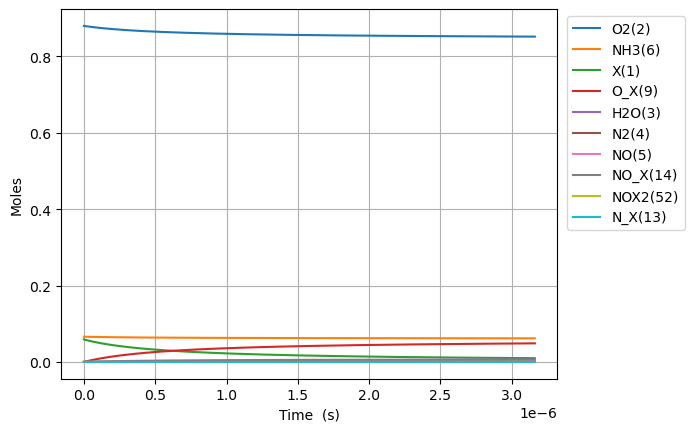

Values plotted in this chart, from the file beside it:
Time (s), Volume (m^3), NH3_X(8), O_X(9), NH2_X(10), OH_X(11), NH_X(12), N_X(13), NO_X(14), NHO_X(15), N2O_X(16), N2_X(17), H2O_X(18), He, Ar, Ne, X(1), O2(2), H2O(3), N2(4), NO(5), NH3(6), N2O(7), HX(20)
0.0, 0.08314, 0.0, 0.0, 0.0, 0.0, 0.0, 0.0, 0.0, 0.0, 0.0, 0.0, 0.0, 0.054, 0.0, 0.0, 0.05899, 0.88, 0.0, 0.0, 0.0, 0.066, 0.0, 0.0
5.761209475722741e-28, 0.08314, 2.41449883529915e-22, 6.445196829907884e-23, 4.893747325154155e-24, 3.337429421151553e-59, 2.532209677122197e-44, 5.194812570813987e-65, 3.675713940287419e-104, 2.4532283371852147e-83, -1.9287054575298237e-190, 2.3745994586937405e-180, -6.131673242376802e-94, 0.054, 0.0, 0.0, 0.05899, 0.88, -1.7753437703129419e-93, 6.189288264804124e-123, 1.0307582186804807e-122, 0.066, -2.6209928994810763e-188, 4.893747325154155e-24
1.6131386532023675e-27, 0.08314, 6.7605967388376225e-22, 1.8046551123742075e-22, 1.3702492510431633e-23, 5.0435233497561736e-58, 1.5294546449818101e-43, 6.167281484070376e-64, 2.117518138584951e-102, 7.713342418056049e-82, 6.462692293632334e-188, 6.300355313352426e-170, 6.058497650700245e-93, 0.054, 0.0, 0.0, 0.05899, 0.88, 1.7541532713700648e-92, 9.123110668981766e-113, 1.0791526196451244e-120, 0.066, 8.78213371601732e-186, 1.3702492510431633e-23
3.6871740644625544e-27, 0.08314, 1.5452792545914561e-21, 4.124925971141046e-22, 3.1319982880986584e-23, 5.425592271122966e-57, 7.36366574107139e-43, 6.055073532540815e-63, 9.496119538166375e-101, 1.7208042624968227e-80, 7.020463546090468e-185, 2.493140602358571e-168, 3.3415313071149413e-91, 0.054, 0.0, 0.0, 0.05899, 0.88, 9.674941838802339e-91, 1.759457057476172e-111, 9.69449689121361e-119, 0.066, 9.540132313653528e-183, 3.1319982880986584e-23
7.835244886982927e-27, 0.08314, 3.283718416006843e-21, 8.765467688674722e-22, 6.65549636220965e-23, 4.987054044445366e-56, 3.2159062899452323e-42, 5.355643968006453e-62, 3.5727344134934526e-99, 3.222875938564705e-79, 5.1540345274972676e-182, 8.569383276396862e-167, 1.3151109907335302e-89, 0.054, 0.0, 0.0, 0.05899, 0.88, 3.80772255104424e-89, 3.0119298220844443e-110, 7.310483079279236e-117, 0.066, 7.003840654300555e-180, 6.65549636220965e-23
1.6131386532023673e-26, 0.08314, 6.760596738837612e-21, 1.8046551123742075e-21, 1.370249251043163e-22, 4.26652973055734e-55, 1.3425775708102265e-41, 4.501741456866386e-61, 1.2371352430968423e-97, 5.566716711228468e-78, 3.1403232687601205e-179, 2.8327207534448983e-165, 4.6465834670435903e-88, 0.054, 0.0, 0.0, 0.05899, 0.88, 1.3453542555578163e-87, 4.972225644410359e-109, 5.068786676077928e-115, 0.066, 4.267400000682171e-177, 1.370249251043163e-22
3.2723669822105164e-26, 0.08314, 1.3714353384499127e-20, 3.660871799387678e-21, 2.7796484806875596e-22, 3.527649287820563e-54, 5.484867449034083e-41, 3.6907996301019756e-60, 4.116045320657873e-96, 9.249183072996928e-77, 1.751147365114775e-176, 9.208650629951152e-164, 1.5610577351455605e-86, 0.054, 0.0, 0.0, 0.05899, 0.88, 4.519827822005379e-86, 8.077641284814699e-108, 3.374892394522625e-113, 0.066, 2.3796424332466733e-174, 2.7796484806875596e-22
6.590823640226815e-26, 0.08314, 2.762186667582208e-20, 7.37330517341462e-21, 5.598446939976353e-22, 2.868625815138951e-53, 2.2170711183852477e-40, 2.988905230899111e-59, 1.342865002326618e-94, 1.5078502782259694e-75, 9.35313557825309e-174, 2.9697809251061856e-162, 5.1173637432784555e-85, 0.054, 0.0, 0.0, 0.05899, 0.88, 1.4816622599695488e-84, 1.3021847249760458e-106, 2.2028008041580437e-111, 0.066, 1.2710020252837888e-171, 5.598446939976353e-22
1.3227736956259413e-25, 0.08314, 5.543689325846765e-20, 1.47981719214685e-20, 1.1236043858553939e-21, 2.3136506430164435e-52, 8.91474545669791e-40, 2.4057309587061757e-58, 4.338803781655977e-93, 2.4351822270076246e-74, 4.8906437535057305e-171, 9.54011558524557e-161, 1.657343753901774e-83, 0.054, 0.0, 0.0, 0.05899, 0.88, 4.7986108287775865e-83, 2.09130482539694e-105, 1.423671581173642e-109, 0.066, 6.645918983772281e-169, 1.1236043858553939e-21
2.6501563588324606e-25, 0.08314, 1.1106694642375746e-19, 2.9647905417576265e-20, 2.251123769570911e-21, 1.8584500181902697e-51, 3.575211649872482e-39, 1.930447586718447e-57, 1.3951165299716572e-91, 3.9144843076855924e-73, 2.530431469074176e-168, 3.058727574048458e-159, 5.33537778340959e-82, 0.054, 0.0, 0.0, 0.05899, 0.88, 1.5447852400044566e-81, 3.3523350899750546e-104, 9.156170115847544e-108, 0.066, 3.438615325148788e-166, 2.251123769570911e-21
5.3049216852455e-25, 0.08314, 2.223270527543318e-19, 5.93473724097918e-20, 4.506162537001946e-21, 1.4897777195484666e-50, 1.4319494804443026e-38, 1.546707219059017e-56, 4.475121980982819e-90, 6.277767320847621e-72, 1.3023902392957236e-165, 9.797353174496207e-158, 1.7124388306099348e-80, 0.054, 0.0, 0.0, 0.05899, 0.88, 4.958131066630398e-80, 5.368734035133347e-103, 5.874285492583377e-106, 0.066, 1.7698242769198677e-163, 4.506162537001946e-21
1.061445233807158e-24, 0.08314, 4.448472654154592e-19, 1.1874630639422287e-19, 9.016240071864015e-21, 1.1930304385345168e-49, 5.731529689828102e-38, 1.2383062394532865e-55, 1.4337613052827436e-88, 1.0056116970563845e-70, 6.685728145972758e-163, 3.136661014406453e-156, 5.488006981611132e-79, 0.054, 0.0, 0.0, 0.05899, 0.88, 1.5889769283397518e-78, 8.593972768728904e-102, 3.7641370973692876e-104, 0.066, 9.08526774025518e-161, 9.016240071864015e-21
2.1233513643723733e-24, 0.08314, 8.898876907376291e-19, 2.37544174363085e-19, 1.803639514158816e-20, 9.549078921852495e-49, 2.2933584422503457e-37, 9.910213381102112e-55, 4.590793746868582e-87, 1.6099144688678355e-69, 3.4275777353580676e-160, 1.0039728100481413e-154, 1.7574757923846886e-77, 0.054, 0.0, 0.0, 0.05899, 0.88, 5.088529399915298e-77, 1.3753555079958165e-100, 2.4105190117937813e-102, 0.066, 4.65775170332694e-158, 1.803639514158816e-20
4.247163625502804e-24, 0.08314, 1.7799685413816295e-18, 4.751399103008092e-19, 3.607670528103646e-20, 7.641197775329092e-48, 9.174927114371714e-37, 7.929676412818589e-54, 1.469495365122065e-85, 2.5766119983420852e-68, 1.7560688791087485e-157, 3.2130990851630467e-153, 5.626025127206438e-76, 0.054, 0.0, 0.0, 0.05899, 0.88, 1.6289381847532392e-75, 2.200824704799428e-99, 1.5432031446123467e-100, 0.066, 2.38633039626776e-155, 3.6076705281036466e-20
8.494788147763666e-24, 0.08314, 3.5601302426682716e-18, 9.503313821762578e-19, 7.215732555993311e-20, 6.113732169883983e-47, 3.670269536114519e-36, 6.344343477808711e-53, 4.703091478192674e-84, 4.123178374023169e-67, 8.99401532777434e-155, 1.0282535053715334e-151, 1.800664527238595e-74, 0.054, 0.0, 0.0, 0.05899, 0.88, 5.2135764421810416e-74, 3.52152424130697e-98, 9.878007525586377e-99, 0.066, 1.2222010799227339e-152, 7.215732555993313e-20
1.699003719228539e-23, 0.08314, 7.120453645236125e-18, 1.9007143259271543e-18, 1.4431856611772665e-19, 4.891295334646537e-46, 1.4681675546629955e-35, 5.075715734192317e-52, 1.5051022925333536e-82, 6.597564779104435e-66, 4.605689121959172e-152, 3.290510242902716e-150, 5.762664923115871e-73, 0.054, 0.0, 0.0, 0.05899, 0.88, 1.668500358302961e-72, 5.634602557067154e-97, 6.32240722824743e-97, 0.066, 6.258693532351807e-150, 1.443185661177267e-19
3.398053528132884e-23, 0.08314, 1.424110045035009e-17, 3.801480213428948e-18, 2.8864104723331456e-19, 3.913160110982389e-45, 5.872789701349135e-35, 4.06066897079359e-51, 4.816508175421894e-81, 1.0556487167031072e-64, 2.358305478243583e-149, 1.0529792170256954e-148, 1.844138929743423e-71, 0.054, 0.0, 0.0, 0.05899, 0.88, 5.339450594766962e-71, 9.015495108324091e-96, 4.0464950050116936e-95, 0.066, 3.204713262930517e-147, 2.886410472333147e-19
6.796153145941574e-23, 0.08314, 2.848239406049108e-17, 7.603011988432531e-18, 5.772860094644937e-19, 3.130577626831764e-44, 2.3491397774003684e-34, 3.2485737306660254e-50, 1.5413115511636286e-79, 1.6890686290628974e-63, 1.2075015097416498e-146, 3.36955960652589e-147, 5.901382425768123e-70, 0.054, 0.0, 0.0, 0.05899, 0.88, 1.7086641030947657e-69, 1.4424896987686552e-94, 2.5898062057584157e-93, 0.066, 1.6408803130573045e-144, 5.772860094644943e-19
1.3592352381558955e-22, 0.08314, 5.696498128042533e-17, 1.5206075538439688e-17, 1.154575933926866e-18, 2.5044819168091506e-43, 9.396606904404222e-34, 2.5988744064730336e-49, 4.932243260938948e-78, 2.7025343528547924e-62, 6.182531234653185e-144, 1.0782636418832532e-145, 1.8884644326051113e-68, 0.054, 0.0, 0.0, 0.05899, 0.88, 5.4677889911353294e-68, 2.307991903420787e-93, 1.6574917809014156e-91, 0.066, 8.401479064349361e-142, 1.1545759339268677e-18
2.7184750852793717e-22, 0.08314, 1.139301557189028e-16, 3.0412202638453965e-17, 2.309155782851665e-18, 2.003593459573802e-42, 3.758652321438404e-33, 2.0791056943347868e-48, 1.5783252515190266e-76, 4.3240746024956916e-61, 3.165485349809588e-141, 3.4504534576533244e-144, 6.043121474558431e-67, 0.054, 0.0, 0.0, 0.05899, 0.88, 1.7497026949956875e-66, 3.692793754558814e-92, 1.060799799036989e-89, 0.066, 4.3016013022109845e-139, 2.3091557828516726e-18
5.436954779526324e-22, 0.08314, 2.278605045902937e-16, 6.082445683848238e-17, 4.618315480701484e-18, 1.6028779380496817e-41, 1.5034628410687473e-32, 1.6632870237099848e-47, 5.050652660433366e-75, 6.918535076757151e-60, 1.6207337005104994e-138, 1.104148271928531e-142, 1.9338045181924935e-65, 0.054, 0.0, 0.0, 0.05899, 0.88, 5.5990649723616275e-65, 5.908475377035508e-91, 6.789134907128077e-88, 0.066, 2.2024311609767564e-136, 4.618315480701514e-18
1.0873914168020229e-21, 0.08314, 4.557212023108195e-16, 1.2164896523853857e-16, 9.236634876401996e-18, 1.2823036184916096e-40, 6.01385519371121e-32, 1.3306306071864628e-46, 1.6162107499674505e-73, 1.1069668700659312e-58, 8.298146164947488e-136, 3.533289755107867e-141, 6.188183491593387e-64, 0.054, 0.0, 0.0, 0.05899, 0.88, 1.7917034067651414e-63, 9.453564906963413e-90, 4.345051527047439e-86, 0.066, 1.1276476710772421e-133, 9.236634876402117e-18
2.174783294500804e-21, 0.08314, 9.114425976628463e-16, 2.432979820386485e-16, 1.8473273667806533e-17, 1.0258434018453148e-39, 2.4055428469298e-31, 1.0645048825099878e-45, 5.171877448805249e-72, 1.7711480007725406e-57, 4.2486239130028286e-133, 1.1306617083053531e-139, 1.9802201621575623e-62, 0.054, 0.0, 0.0, 0.05899, 0.88, 5.733455085762941e-62, 1.5125707319429882e-88, 2.7808346429067596e-84, 0.066, 5.773563801854675e-131, 1.847327366780701e-17
4.349567049898366e-21, 0.08314, 1.822885388010802e-15, 4.865960156388585e-16, 3.6946551250629634e-17, 8.206749240267727e-39, 9.622172955072913e-31, 8.516040670695707e-45, 1.6550012785481752e-70, 2.8338376159734086e-56, 2.1752637035869697e-130, 3.618173726107795e-138, 6.336706827500396e-61, 0.054, 0.0, 0.0, 0.05899, 0.88, 1.8347062963497275e-60, 2.420113456675266e-87, 1.7797347120287984e-82, 0.066, 2.9560669098926683e-128, 3.6946551250631563e-17
8.699134560693488e-21, 0.08314, 3.6457709672823204e-15, 9.73192082839239e-16, 7.389310641633197e-17, 6.565400198090958e-38, 3.848869518270222e-30, 6.81283321851848e-44, 5.296004928713959e-69, 4.534140862318461e-55, 1.113701448378536e-127, 1.1578515816628696e-136, 2.0277465521525225e-59, 0.054, 0.0, 0.0, 0.05899, 0.88, 5.871061215029016e-59, 3.8721817850646144e-86, 1.1390303983794906e-80, 0.066, 1.5135071040206392e-125, 7.389310641633968e-17
1.7398269582283733e-20, 0.08314, 7.29154212012779e-15, 1.946384217239842e-15, 1.477862167479612e-16, 5.252320473902849e-37, 1.5395478927725384e-29, 5.450266907944408e-43, 1.694721740267359e-67, 7.25462600102548e-54, 1.4097240989992161e-124, 3.401984069068791e-136, 6.48878953926616e-58, 0.054, 0.0, 0.0, 0.05899, 0.88, 1.8787397572196605e-57, 3.872181785096879e-86, 7.289795258356709e-79, 0.066, 1.915915876299875e-122, 1.4778621674799199e-16
3.479653962546423e-20, 0.08314, 1.458308440302846e-14, 3.8927684860404174e-15, 2.9557243741211773e-16, 4.2018564942212796e-36, 6.158191887748936e-29, 4.360213756159126e-42, 5.423110016030402e-66, 1.1607402354396702e-52, 7.225302586819309e-122, 8.424119995632771e-136, 2.0764127354448186e-56, 0.054, 0.0, 0.0, 0.05899, 0.88, 6.011967478065923e-56, 3.872181789240745e-86, 4.665469351051547e-77, 0.066, 9.820909422511296e-120, 2.9557243741224094e-16
6.959307971182521e-20, 0.08314, 2.916616887766869e-14, 7.785537023639042e-15, 5.911448787440235e-16, 3.3614852236997666e-35, 2.4632769350152394e-28, 3.488171251331543e-41, 1.7353953958768082e-64, 1.8571845187489393e-51, 3.698462473131386e-119, 5.639076769522653e-134, 6.644520829211241e-55, 0.054, 0.0, 0.0, 0.05899, 0.88, 1.9238296245001534e-54, 3.872182319831037e-86, 2.985900711503189e-75, 0.066, 5.028326956909653e-117, 5.911448787445161e-16
1.3918615988454717e-19, 0.08314, 5.833233746230477e-14, 1.557107409882619e-14, 1.182289761422205e-15, 2.6891881619419368e-34, 9.853109032563542e-28, 2.7905373467994105e-40, 5.553266334875402e-63, 2.9714956054746464e-50, 1.8926909187888343e-116, 5.599280110623968e-131, 2.1262466410977518e-53, 0.054, 0.0, 0.0, 0.05899, 0.88, 6.156254789470933e-53, 3.872250214259379e-86, 1.9109768203063162e-73, 0.066, 2.574513451533188e-114, 1.1822897614241757e-15
2.0877924005726915e-19, 0.08314, 8.749850568229645e-14, 2.3356611174003233e-14, 1.7734346441147567e-15, 7.983527311732761e-34, 2.0937858823266025e-27, 7.979193346842114e-40, 2.606310235107442e-62, 1.1328827700231237e-49, 1.0803755733192054e-115, 5.408248272706649e-130, 1.017234594477837e-52, 0.054, 0.0, 0.0, 0.05899, 0.88, 2.9452629042513664e-52, 3.5686431699380823e-81, 1.0739612643239564e-72, 0.066, 1.469821086231573e-113, 1.7734346441189442e-15
2.7837232022999113e-19, 0.08314, 1.1666467353764374e-13, 3.114214824917017e-14, 2.3645795268216786e-15, 1.7395685726262434e-33, 3.571752739520977e-27, 1.6830430927949573e-39, 8.125913260273836e-62, 3.0481048796704618e-49, 8.983219042628986e-115, 3.58207112001558e-129, 3.366695565343037e-52, 0.054, 0.0, 0.0, 0.05899, 0.88, 9.747804158894638e-52, 8.326783150840881e-81, 3.826539523647839e-72, 0.066, 1.222101364447965e-112, 2.364579526828822e-15
4.175584805754351e-19, 0.08314, 1.7499700839254029e-13, 4.671322239948035e-14, 3.5468692922692484e-15, 5.049430878430272e-33, 7.394861696260508e-27, 4.596913280254871e-39, 4.005883168610134e-61, 1.2328583542132132e-48, 2.8381296356790165e-113, 1.072188816943081e-127, 1.9643592657429297e-51, 0.054, 0.0, 0.0, 0.05899, 0.88, 5.687532269283503e-51, 1.1312759882994854e-80, 2.2697662665292955e-71, 0.066, 3.8615196377408e-111, 3.5468692922840388e-15
5.567446409208791e-19, 0.08314, 2.3332934190650946e-13, 6.228429654975339e-14, 4.729159057769663e-15, 1.1042535719039682e-32, 1.2576725151801572e-26, 9.618281424536517e-39, 1.257088592717422e-60, 3.339474749944207e-48, 1.710306575843729e-112, 7.147452645430319e-127, 6.535660676651582e-51, 0.054, 0.0, 0.0, 0.05899, 0.88, 1.8923107371795704e-50, 1.891816183067093e-80, 8.07458002831247e-71, 0.066, 2.3273565778588466e-110, 4.729159057794816e-15
6.95930801266323e-19, 0.08314, 2.916616739837707e-13, 7.785537069998662e-14, 5.911448823326696e-15, 2.071729960112113e-32, 1.9214397745030853e-26, 1.7509716034947396e-38, 3.2319060472743333e-60, 7.502027695218611e-48, 8.674415608068235e-112, 3.793425577996515e-126, 1.7622527682253698e-50, 0.054, 0.0, 0.0, 0.05899, 0.88, 5.102360770735608e-50, 3.2744235046073084e-80, 2.3352556590235353e-70, 0.066, 1.1804800720762011e-109, 5.911448823365124e-15
8.35116961611767e-19, 0.08314, 3.4999400459814424e-13, 9.342644485017935e-14, 7.093738588941381e-15, 3.5070654937841596e-32, 2.733440821810418e-26, 2.9042314040769215e-38, 7.288991796435203e-60, 1.4874681865062208e-47, 3.735756883360509e-111, 1.740282680375363e-125, 4.1277649182226973e-50, 0.054, 0.0, 0.0, 0.05899, 0.88, 1.1951376312062943e-49, 4.957585941066184e-80, 5.900514269377531e-70, 0.066, 5.084387543133426e-109, 7.093738588996049e-15
1.113489282302655e-18, 0.08314, 4.666586614409958e-13, 1.2456859315044326e-13, 9.458318120343594e-15, 8.32385667870001e-32, 4.8018643591432986e-26, 6.724926835881721e-38, 3.234074901419169e-59, 4.768262653678717e-47, 7.403021698066306e-110, 6.064069279880514e-124, 1.8887351228022997e-49, 0.054, 0.0, 0.0, 0.05899, 0.88, 5.468573251235436e-49, 2.0592971722767816e-79, 3.6811881814531397e-69, 0.066, 1.0087366709144993e-107, 9.45831812043963e-15
1.6702339236844306e-18, 0.08314, 6.999879576186402e-13, 1.8685288975048615e-13, 1.418747718383799e-14, 2.874144957472258e-31, 1.0712800619844543e-25, 2.2757822189103176e-37, 2.882466311313002e-58, 2.5537240049617263e-46, 4.338510836802133e-108, 6.913102620663244e-122, 1.6516401881325697e-48, 0.054, 0.0, 0.0, 0.05899, 0.88, 4.7820976885703686e-48, 2.5563887102947998e-79, 5.67601611247879e-68, 0.066, 5.926821713296265e-106, 1.4187477184052246e-14
2.7837232064479823e-18, 0.08314, 1.1666464799520547e-12, 3.114214829486322e-13, 2.364579531358626e-14, 1.3795660744292165e-30, 2.9630004109457012e-25, 1.0803873224774013e-36, 4.4588260655770236e-57, 2.117848446164677e-45, 6.258143134170522e-106, 1.9812346385086967e-119, 2.465056245394635e-47, 0.054, 0.0, 0.0, 0.05899, 0.88, 7.137233161175382e-47, 4.057751035121241e-79, 1.6823818345678688e-66, 0.066, 8.593633986358971e-104, 2.3645795314178858e-14
5.010701771975085e-18, 0.08314, 2.0999632445653443e-12, 5.605586693371665e-13, 4.256243158411936e-14, 8.309435702316618e-30, 9.584248831916211e-25, 6.479281106011977e-36, 9.65050085122968e-56, 2.352731382322316e-44, 1.6019995749440009e-103, 1.0123979240586569e-116, 5.1986789192868535e-46, 0.054, 0.0, 0.0, 0.05899, 0.88, 1.5052067120757035e-45, 4.9113266751233507e-79, 7.182986845365067e-65, 0.066, 2.2226555194495142e-101, 4.256243158603621e-14
9.46465890302929e-18, 0.08314, 3.966595653595115e-12, 1.0588330420832038e-12, 8.039570416933118e-14, 5.724342139691451e-29, 3.4177955856076225e-24, 4.4574531649358346e-35, 2.5180484189341962e-54, 3.1030087207163934e-43, 5.6289142413793195e-101, 7.10929259766814e-114, 1.3371528013730643e-44, 0.054, 0.0, 0.0, 0.05899, 0.88, 3.8715456817024406e-44, 1.3826365253430985e-78, 3.7281835179604216e-63, 0.066, 7.970032862046773e-99, 8.039570417616671e-14
1.83725731651377e-17, 0.08314, 7.699855990906247e-12, 2.055381787451156e-12, 1.5606224951633542e-13, 4.241378118945262e-28, 1.2877105838236811e-23, 3.3014667285695033e-34, 7.257729120800959e-53, 4.494000998109619e-42, 2.30970881124035e-98, 5.8311744974070445e-111, 3.826018909263098e-43, 0.054, 0.0, 0.0, 0.05899, 0.88, 1.1077732116642608e-42, 8.274569825390002e-77, 2.1439410865011724e-61, 0.066, 3.4019364492564263e-96, 1.560622495420892e-13
3.618840168935452e-17, 0.08314, 1.5166358742597164e-11, 4.0484792776905674e-12, 3.073953409166626e-13, 3.263869715521699e-27, 4.9958931486065776e-23, 2.540396784726918e-33, 2.202688096377974e-51, 6.835552896368209e-41, 1.0015447158771604e-95, 5.0510575830741155e-108, 1.1569294922651995e-41, 0.054, 0.0, 0.0, 0.05899, 0.88, 3.349742575276018e-41, 9.704058962011593e-75, 1.2998586372283764e-59, 0.066, 1.5892988561022194e-93, 3.073953410165772e-13
5.400423021357135e-17, 0.08314, 2.26328375971059e-11, 6.041576767267988e-12, 4.587284332587438e-13, 1.025602884355675e-26, 1.1125959983406756e-22, 7.98268087540783e-33, 1.2121333786606092e-50, 2.9794232047479666e-40, 1.1479152788083818e-94, 6.452143491324e-107, 6.506747514446263e-41, 0.054, 0.0, 0.0, 0.05899, 0.88, 1.883948384541134e-40, 2.4103082133733133e-72, 8.733554721955487e-59, 0.066, 1.8516281301179258e-92, 4.587284334812528e-13
8.963588726200499e-17, 0.08314, 3.7565723614989934e-11, 1.0027771744436858e-11, 7.613946207681388e-13, 4.684329291244014e-26, 3.0652682767195624e-22, 3.646158339082127e-32, 1.5838179406647894e-49, 2.3008003461044723e-39, 1.816374210119609e-92, 1.827466961564743e-104, 8.753305091268633e-40, 0.054, 0.0, 0.0, 0.05899, 0.88, 2.5344206021288756e-39, 7.169928595827324e-72, 1.9476419352593282e-57, 0.066, 3.299059521324612e-90, 7.613946213811455e-13
1.2526754431043865e-16, 0.08314, 5.2498514045103956e-11, 1.4013966718957767e-11, 1.0640608120444804e-12, 1.2409477391182204e-25, 5.986916464022771e-22, 9.659584160949512e-32, 7.121819538686664e-49, 8.168300540513926e-39, 1.7163747318323972e-91, 1.958727763181357e-103, 3.994902957704248e-39, 0.054, 0.0, 0.0, 0.05899, 0.88, 1.1566818552399215e-38, 6.974933438321085e-71, 1.0802242190053269e-56, 0.066, 3.224429452243604e-89, 1.0640608132417394e-12
1.608992013588723e-16, 0.08314, 6.743120888803776e-11, 1.800016169083071e-11, 1.366727007087725e-12, 2.5717357263916428e-25, 9.877680777452172e-22, 2.001925514062219e-31, 2.204280692822532e-48, 2.114356873028141e-38, 1.2019628893315483e-90, 1.4538168816466381e-102, 1.2604294289066847e-38, 0.054, 0.0, 0.0, 0.05899, 0.88, 3.649449007313289e-38, 2.505825285692476e-70, 3.924044366140435e-56, 0.066, 2.2967066213525473e-88, 1.366727009063004e-12
1.9653085840730596e-16, 0.08314, 8.236380814439583e-11, 2.1986356660055684e-11, 1.6693932058978285e-12, 4.616607354164455e-25, 1.4737705316443968e-21, 3.5938606781016836e-31, 5.518884942668384e-48, 4.555084563682818e-38, 6.270827075196492e-90, 8.106565866814597e-102, 3.22037395131026e-38, 0.054, 0.0, 0.0, 0.05899, 0.88, 9.32429856318746e-38, 7.25567961591463e-70, 1.125311308151379e-55, 0.066, 1.2230937821818232e-87, 1.6693932088449078e-12
2.6779417250417327e-16, 0.08314, 1.1222871989961847e-10, 2.9958746590561714e-11, 2.274725614818446e-12, 1.1424918759583904e-24, 2.7366068104705554e-21, 8.894568801169852e-31, 2.3441346267903676e-47, 1.5057342897082664e-37, 9.482267026499311e-89, 1.5006840960475243e-100, 1.4218305634122418e-37, 0.054, 0.0, 0.0, 0.05899, 0.88, 4.116803020656322e-37, 4.86697543740294e-69, 6.049115333306033e-55, 0.066, 1.9840715415056095e-86, 2.2747256202905173e-12
3.390574866010406e-16, 0.08314, 1.4209324931560366e-10, 3.793113651047585e-11, 2.880058038805977e-12, 2.2912534199907276e-24, 4.387315786223775e-21, 1.7839292252990037e-30, 7.05054065495486e-47, 3.764076473234923e-37, 5.898281360261901e-88, 1.0055877027971983e-99, 4.36482908057379e-37, 0.054, 0.0, 0.0, 0.05899, 0.88, 1.2638092165234511e-36, 2.1425033057347753e-68, 2.1434793501175146e-54, 0.066, 1.2708319845380591e-85, 2.880058047578317e-12
4.103208006979079e-16, 0.08314, 1.7195739639743629e-10, 4.590352641979802e-11, 3.485390477860046e-12, 4.039154323972132e-24, 6.4260188181269616e-21, 3.145052253094448e-30, 1.740319888106105e-46, 7.94848655448693e-37, 2.7250971854184204e-87, 4.98879250750749e-99, 1.0910514530221158e-36, 0.054, 0.0, 0.0, 0.05899, 0.88, 3.1590867371541306e-36, 7.467708269082474e-68, 6.080556758639797e-54, 0.066, 6.051362474241826e-85, 3.4853904907080437e-12
4.8158411479477515e-16, 0.08314, 2.0182116115015636e-10, 5.3875916318528255e-11, 4.090722931980281e-12, 6.5162601110254334e-24, 8.85283621222079e-21, 5.0742234926652765e-30, 3.774680429503046e-46, 1.4974803091949578e-36, 1.0325255874775465e-86, 2.0642935010856472e-98, 2.385716248633726e-36, 0.054, 0.0, 0.0, 0.05899, 0.88, 6.907759987369166e-36, 2.208159628890322e-67, 1.4997592433345916e-53, 0.066, 2.3868558214910772e-84, 4.090722949679437e-12
6.241107429885098e-16, 0.08314, 2.6154754368759577e-10, 6.982069608421276e-11, 5.301387885417821e-12, 1.4157087363235245e-23, 1.4871275672697336e-20, 1.1026002201416934e-29, 1.4194181004146866e-45, 4.2531764251825425e-36, 1.097816506800314e-85, 3.38252086546419e-97, 8.965115374301253e-36, 0.054, 0.0, 0.0, 0.05899, 0.88, 2.595851321335523e-35, 1.5221422624037848e-66, 7.629611560101968e-53, 0.066, 3.2791544395900708e-83, 5.3013879151462145e-12
7.666373711822444e-16, 0.08314, 3.212723969671115e-10, 8.576547580752918e-11, 6.512052899115707e-12, 2.622501712707304e-23, 2.244356963158479e-20, 2.0428309154404676e-29, 3.992690894137852e-45, 9.707210314135495e-36, 6.065015532723262e-85, 2.1311210722470947e-96, 2.5155181755331154e-35, 0.054, 0.0, 0.0, 0.05899, 0.88, 7.28376925002706e-35, 6.376522180311313e-66, 2.6405223952194665e-52, 0.066, 2.0122969956193436e-82, 6.5120529439766214e-12
9.09163999375979e-16, 0.08314, 3.809957210278182e-10, 1.017102554884773e-10, 7.722717973071052e-12, 4.372936073714446e-23, 3.1570651778573645e-20, 3.406915382738638e-29, 9.327641353325204e-45, 1.9189884411776117e-35, 2.445934997753531e-84, 9.250243053329812e-96, 5.870124728012208e-35, 0.054, 0.0, 0.0, 0.05899, 0.88, 1.6997325874874042e-34, 2.0534655770025337e-65, 7.253500365416681e-52, 0.066, 8.7676721429628e-82, 7.72271803616863e-12
1.1942172557634482e-15, 0.08314, 5.004377816493357e-10, 1.3359981472326798e-10, 1.0144048301742576e-11, 9.908619625404556e-23, 5.449291728045446e-20, 7.722336546116602e-29, 3.7321266926363886e-44, 5.747434193294019e-35, 2.5927298206931178e-83, 1.136076093578441e-94, 2.3377014619992513e-34, 0.054, 0.0, 0.0, 0.05899, 0.88, 6.769128794914464e-34, 1.479178449236267e-64, 3.936847818875069e-51, 0.066, 1.2093750572249951e-80, 1.0144048410629327e-11
1.7643237685383866e-15, 0.08314, 7.393035539889299e-10, 1.9737893268442185e-10, 1.4986709682048063e-11, 3.194741521652045e-22, 1.1903602131845887e-19, 2.491588756840037e-28, 2.8101015091920715e-43, 2.7873978247179976e-34, 7.186961791860824e-82, 3.349747405298965e-93, 1.731598766727207e-33, 0.054, 0.0, 0.0, 0.05899, 0.88, 5.014341054275851e-33, 2.608193346422453e-63, 4.795371085218042e-50, 0.066, 5.348556953015738e-79, 1.4986709919800635e-11
2.334430281313325e-15, 0.08314, 9.781448632116903e-10, 2.6115804996766267e-10, 1.9829372026149425e-11, 7.399576623741443e-22, 2.0856039954376139e-19, 5.774807137987978e-28, 1.1194839287103737e-42, 8.516034099292074e-34, 6.400746974967979e-81, 2.8005391878564788e-92, 6.887855443144694e-33, 0.054, 0.0, 0.0, 0.05899, 0.88, 1.9946597163058368e-32, 1.7125867563784977e-62, 2.445521434354185e-49, 0.066, 5.389687604538908e-78, 1.982937244253027e-11
3.474643306863202e-15, 0.08314, 1.4557541023276125e-09, 3.8871628250035844e-10, 2.9514699605000296e-11, 2.439701891804328e-21, 4.627922572371225e-19, 1.906692254867902e-27, 8.63581838125206e-42, 4.2485810633208946e-33, 1.8593625024611002e-79, 5.917572842955106e-91, 5.239356733612856e-32, 0.054, 0.0, 0.0, 0.05899, 0.88, 1.5174265509012404e-31, 3.0890545268839453e-61, 2.989735542004451e-48, 0.066, 2.5339343861960298e-76, 2.9514700528145123e-11
4.614856332413079e-15, 0.08314, 1.9332655190366193e-09, 5.162745123212614e-10, 3.920003103681637e-11, 5.7151925822820175e-21, 8.176670335217895e-19, 4.472467083067337e-27, 3.4511342786311947e-41, 1.311484554652543e-32, 1.6545690834026422e-78, 4.586419608926988e-90, 2.0980227979711282e-31, 0.054, 0.0, 0.0, 0.05899, 0.88, 6.0768098388449424e-31, 2.0496650443106422e-60, 1.5140295966527347e-47, 0.066, 2.566417237244662e-75, 3.920003266643526e-11
5.755069357962956e-15, 0.08314, 2.410679133374396e-09, 6.438327394302776e-10, 4.888536632011897e-11, 1.1083089984586875e-20, 1.273663276350032e-18, 8.684326581441768e-27, 1.006826070987296e-40, 3.1443254811960353e-32, 9.380050722498293e-78, 2.1601875277970345e-89, 6.152353054818881e-31, 0.054, 0.0, 0.0, 0.05899, 0.88, 1.7821386218652464e-30, 8.978501886594483e-60, 5.285226735557753e-47, 0.066, 1.6099910036130311e-74, 4.888536885636246e-11
... 5,945 more rows
